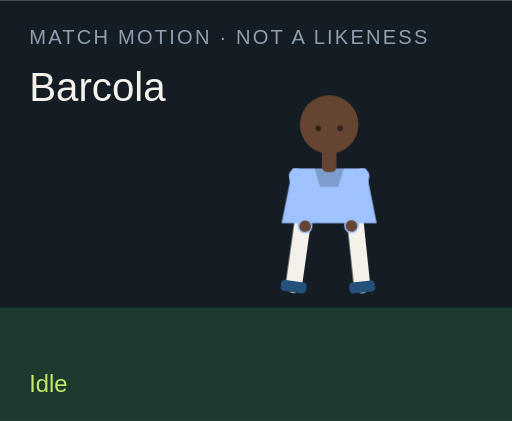
t = 0.00 s
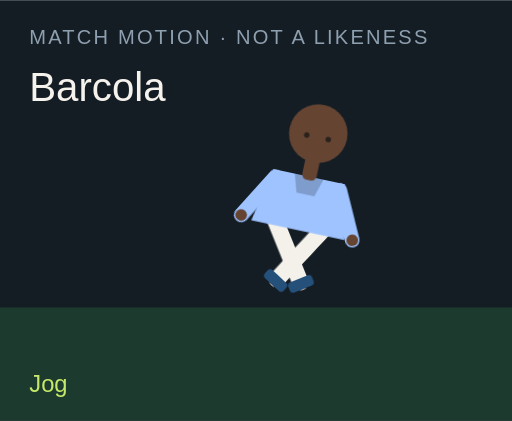
t = 1.50 s
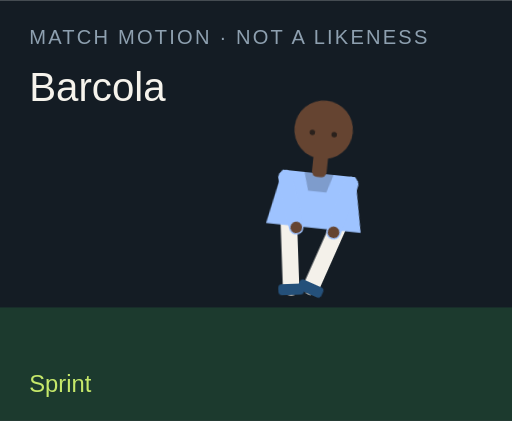
t = 3.00 s
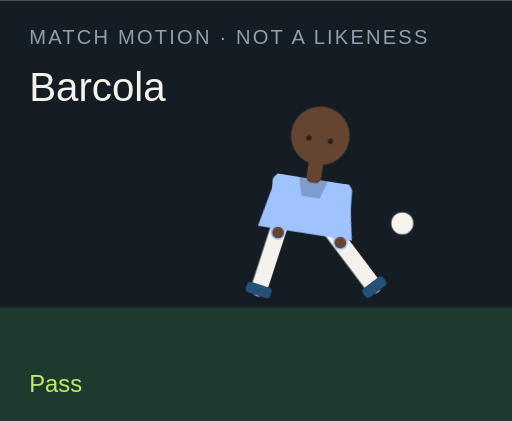
t = 4.50 s
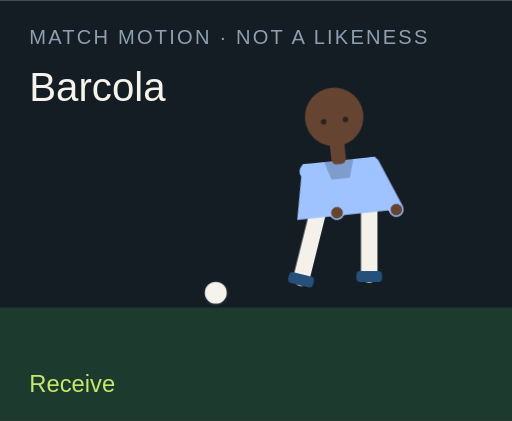
t = 6.00 s
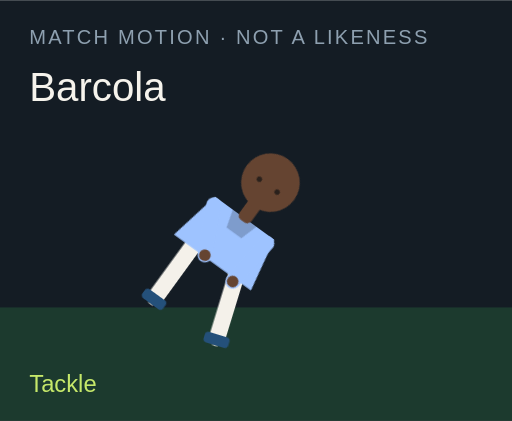
t = 7.50 s

The animated SVG that drew these frames (rendered in a browser with its animation timeline set to each time). Animation: 18 CSS @keyframes rules; one cycle of 9.00 s, repeats indefinitely.

<?xml version="1.0" encoding="UTF-8"?>
<svg xmlns="http://www.w3.org/2000/svg" viewBox="0 0 280 230" role="img">
  <style>@media (prefers-reduced-motion: reduce){animate,animateTransform{display:none}}</style>
  <rect width="280" height="230" fill="#141c24"/>
  <rect y="168" width="280" height="62" fill="#1c3a2e"/>
  <text x="16" y="24" fill="#8ea0b0" font-family="Arial,sans-serif" font-size="11" letter-spacing="1.2">MATCH MOTION · NOT A LIKENESS</text>
  <text x="16" y="55" fill="#f6f3ec" font-family="Impact,sans-serif" font-size="22">Barcola</text>
  <circle r="7" fill="#f6f3ec" stroke="#172028" stroke-width="2" id="motion-1530" cx="150" cy="160" opacity="0">
    
    
    
  </circle>
  <g transform="translate(132 40)">
    <g id="motion-1552" transform="rotate(0 48 90)">
      
      <g id="motion-1554" transform="translate(0 0)">
        
        <g transform="translate(34 78)"><g id="motion-1556" transform="rotate(8)"><path d="M0 0 V38" stroke="#f4f1ea" stroke-width="9" stroke-linecap="round"/><rect x="-7" y="36" width="14" height="6" rx="2" fill="#24507a"/></g></g>
        <g transform="translate(62 78)"><g id="motion-1558" transform="rotate(-6)"><path d="M0 0 V38" stroke="#f4f1ea" stroke-width="9" stroke-linecap="round"/><rect x="-7" y="36" width="14" height="6" rx="2" fill="#24507a"/></g></g>
        <path d="M28 52 h40 l6 30 H22 Z" fill="#9ec3ff"/>
        <path d="M40 52 h16 l-3 10 H43 Z" fill="#000" opacity=".2"/>
        <g transform="translate(30 56)"><g id="motion-1560" transform="rotate(-10)"><path d="M0 0 V28" stroke="#9ec3ff" stroke-width="8" stroke-linecap="round"/><circle cx="0" cy="28" r="3.2" fill="#654431"/></g></g>
        <g transform="translate(66 56)"><g id="motion-1562" transform="rotate(12)"><path d="M0 0 V28" stroke="#9ec3ff" stroke-width="8" stroke-linecap="round"/><circle cx="0" cy="28" r="3.2" fill="#654431"/></g></g>
        <rect x="44" y="40" width="8" height="14" rx="3" fill="#654431"/>
        <circle cx="48" cy="28" r="16" fill="#654431"/>
        
        <circle cx="42" cy="30" r="1.5" fill="#2a211c"/><circle cx="54" cy="30" r="1.5" fill="#2a211c"/>
      </g>
    </g>
  </g>
  <text x="16" y="214" fill="#c6e86a" font-family="Arial,sans-serif" font-size="13" opacity="1" id="motion-1534">Idle</text><text x="16" y="214" fill="#c6e86a" font-family="Arial,sans-serif" font-size="13" opacity="0" id="motion-1536">Jog</text><text x="16" y="214" fill="#c6e86a" font-family="Arial,sans-serif" font-size="13" opacity="0" id="motion-1538">Sprint</text><text x="16" y="214" fill="#c6e86a" font-family="Arial,sans-serif" font-size="13" opacity="0" id="motion-1540">Dribble</text><text x="16" y="214" fill="#c6e86a" font-family="Arial,sans-serif" font-size="13" opacity="0" id="motion-1542">Pass</text><text x="16" y="214" fill="#c6e86a" font-family="Arial,sans-serif" font-size="13" opacity="0" id="motion-1544">Shoot</text><text x="16" y="214" fill="#c6e86a" font-family="Arial,sans-serif" font-size="13" opacity="0" id="motion-1546">Receive</text><text x="16" y="214" fill="#c6e86a" font-family="Arial,sans-serif" font-size="13" opacity="0" id="motion-1548">Tackle</text><text x="16" y="214" fill="#c6e86a" font-family="Arial,sans-serif" font-size="13" opacity="0" id="motion-1550">Slide</text>
<style>@keyframes track-1531{0%{cx:150px}11.1%{cx:156px}22.2%{cx:164px}33.300000000000004%{cx:142px}44.4%{cx:190px}55.60000000000001%{cx:250px}66.7%{cx:118px}77.8%{cx:150px}88.9%{cx:150px}100%{cx:150px}}@keyframes track-1532{0%{cy:160px}11.1%{cy:158px}22.2%{cy:154px}33.300000000000004%{cy:156px}44.4%{cy:148px}55.60000000000001%{cy:96px}66.7%{cy:160px}77.8%{cy:160px}88.9%{cy:160px}100%{cy:160px}}@keyframes track-1533{0%{opacity:0}11.1%{opacity:0}22.2%{opacity:0}33.300000000000004%{opacity:1}44.4%{opacity:1}55.60000000000001%{opacity:1}66.7%{opacity:1}77.8%{opacity:0}88.9%{opacity:0}100%{opacity:0}}@keyframes track-1535{0%{opacity:1}11.1%{opacity:0}22.2%{opacity:0}33.300000000000004%{opacity:0}44.4%{opacity:0}55.60000000000001%{opacity:0}66.7%{opacity:0}77.8%{opacity:0}88.9%{opacity:0}100%{opacity:1}}@keyframes track-1537{0%{opacity:0}11.1%{opacity:1}22.2%{opacity:0}33.300000000000004%{opacity:0}44.4%{opacity:0}55.60000000000001%{opacity:0}66.7%{opacity:0}77.8%{opacity:0}88.9%{opacity:0}100%{opacity:0}}@keyframes track-1539{0%{opacity:0}11.1%{opacity:0}22.2%{opacity:1}33.300000000000004%{opacity:0}44.4%{opacity:0}55.60000000000001%{opacity:0}66.7%{opacity:0}77.8%{opacity:0}88.9%{opacity:0}100%{opacity:0}}@keyframes track-1541{0%{opacity:0}11.1%{opacity:0}22.2%{opacity:0}33.300000000000004%{opacity:1}44.4%{opacity:0}55.60000000000001%{opacity:0}66.7%{opacity:0}77.8%{opacity:0}88.9%{opacity:0}100%{opacity:0}}@keyframes track-1543{0%{opacity:0}11.1%{opacity:0}22.2%{opacity:0}33.300000000000004%{opacity:0}44.4%{opacity:1}55.60000000000001%{opacity:0}66.7%{opacity:0}77.8%{opacity:0}88.9%{opacity:0}100%{opacity:0}}@keyframes track-1545{0%{opacity:0}11.1%{opacity:0}22.2%{opacity:0}33.300000000000004%{opacity:0}44.4%{opacity:0}55.60000000000001%{opacity:1}66.7%{opacity:0}77.8%{opacity:0}88.9%{opacity:0}100%{opacity:0}}@keyframes track-1547{0%{opacity:0}11.1%{opacity:0}22.2%{opacity:0}33.300000000000004%{opacity:0}44.4%{opacity:0}55.60000000000001%{opacity:0}66.7%{opacity:1}77.8%{opacity:0}88.9%{opacity:0}100%{opacity:0}}@keyframes track-1549{0%{opacity:0}11.1%{opacity:0}22.2%{opacity:0}33.300000000000004%{opacity:0}44.4%{opacity:0}55.60000000000001%{opacity:0}66.7%{opacity:0}77.8%{opacity:1}88.9%{opacity:0}100%{opacity:0}}@keyframes track-1551{0%{opacity:0}11.1%{opacity:0}22.2%{opacity:0}33.300000000000004%{opacity:0}44.4%{opacity:0}55.60000000000001%{opacity:0}66.7%{opacity:0}77.8%{opacity:0}88.9%{opacity:1}100%{opacity:0}}@keyframes track-1553{0%{transform:rotate(0deg)}11.1%{transform:rotate(8deg)}22.2%{transform:rotate(16deg)}33.300000000000004%{transform:rotate(6deg)}44.4%{transform:rotate(4deg)}55.60000000000001%{transform:rotate(14deg)}66.7%{transform:rotate(-6deg)}77.8%{transform:rotate(34deg)}88.9%{transform:rotate(38deg)}100%{transform:rotate(0deg)}}@keyframes track-1555{0%{transform:translate(0px,0px)}11.1%{transform:translate(0px,-3px)}22.2%{transform:translate(0px,-6px)}33.300000000000004%{transform:translate(0px,-2px)}44.4%{transform:translate(0px,2px)}55.60000000000001%{transform:translate(0px,-4px)}66.7%{transform:translate(0px,1px)}77.8%{transform:translate(0px,10px)}88.9%{transform:translate(0px,12px)}100%{transform:translate(0px,0px)}}@keyframes track-1557{0%{transform:rotate(8deg)}11.1%{transform:rotate(-26deg)}22.2%{transform:rotate(-42deg)}33.300000000000004%{transform:rotate(-8deg)}44.4%{transform:rotate(6deg)}55.60000000000001%{transform:rotate(12deg)}66.7%{transform:rotate(20deg)}77.8%{transform:rotate(-8deg)}88.9%{transform:rotate(8deg)}100%{transform:rotate(8deg)}}@keyframes track-1559{0%{transform:rotate(-6deg)}11.1%{transform:rotate(24deg)}22.2%{transform:rotate(38deg)}33.300000000000004%{transform:rotate(18deg)}44.4%{transform:rotate(-38deg)}55.60000000000001%{transform:rotate(-54deg)}66.7%{transform:rotate(6deg)}77.8%{transform:rotate(-22deg)}88.9%{transform:rotate(-16deg)}100%{transform:rotate(-6deg)}}@keyframes track-1561{0%{transform:rotate(-10deg)}11.1%{transform:rotate(24deg)}22.2%{transform:rotate(36deg)}33.300000000000004%{transform:rotate(-18deg)}44.4%{transform:rotate(10deg)}55.60000000000001%{transform:rotate(-24deg)}66.7%{transform:rotate(-30deg)}77.8%{transform:rotate(12deg)}88.9%{transform:rotate(-64deg)}100%{transform:rotate(-10deg)}}@keyframes track-1563{0%{transform:rotate(12deg)}11.1%{transform:rotate(-20deg)}22.2%{transform:rotate(-32deg)}33.300000000000004%{transform:rotate(14deg)}44.4%{transform:rotate(-26deg)}55.60000000000001%{transform:rotate(18deg)}66.7%{transform:rotate(-22deg)}77.8%{transform:rotate(-6deg)}88.9%{transform:rotate(18deg)}100%{transform:rotate(12deg)}}@media(prefers-reduced-motion:no-preference){#motion-1530{animation:track-1531 9s linear infinite both,track-1532 9s linear infinite both,track-1533 9s steps(1,end) infinite both}#motion-1534{animation:track-1535 9s steps(1,end) infinite both}#motion-1536{animation:track-1537 9s steps(1,end) infinite both}#motion-1538{animation:track-1539 9s steps(1,end) infinite both}#motion-1540{animation:track-1541 9s steps(1,end) infinite both}#motion-1542{animation:track-1543 9s steps(1,end) infinite both}#motion-1544{animation:track-1545 9s steps(1,end) infinite both}#motion-1546{animation:track-1547 9s steps(1,end) infinite both}#motion-1548{animation:track-1549 9s steps(1,end) infinite both}#motion-1550{animation:track-1551 9s steps(1,end) infinite both}#motion-1552{animation:track-1553 9s linear infinite both}#motion-1554{animation:track-1555 9s linear infinite both}#motion-1556{animation:track-1557 9s linear infinite both}#motion-1558{animation:track-1559 9s linear infinite both}#motion-1560{animation:track-1561 9s linear infinite both}#motion-1562{animation:track-1563 9s linear infinite both}}</style></svg>
